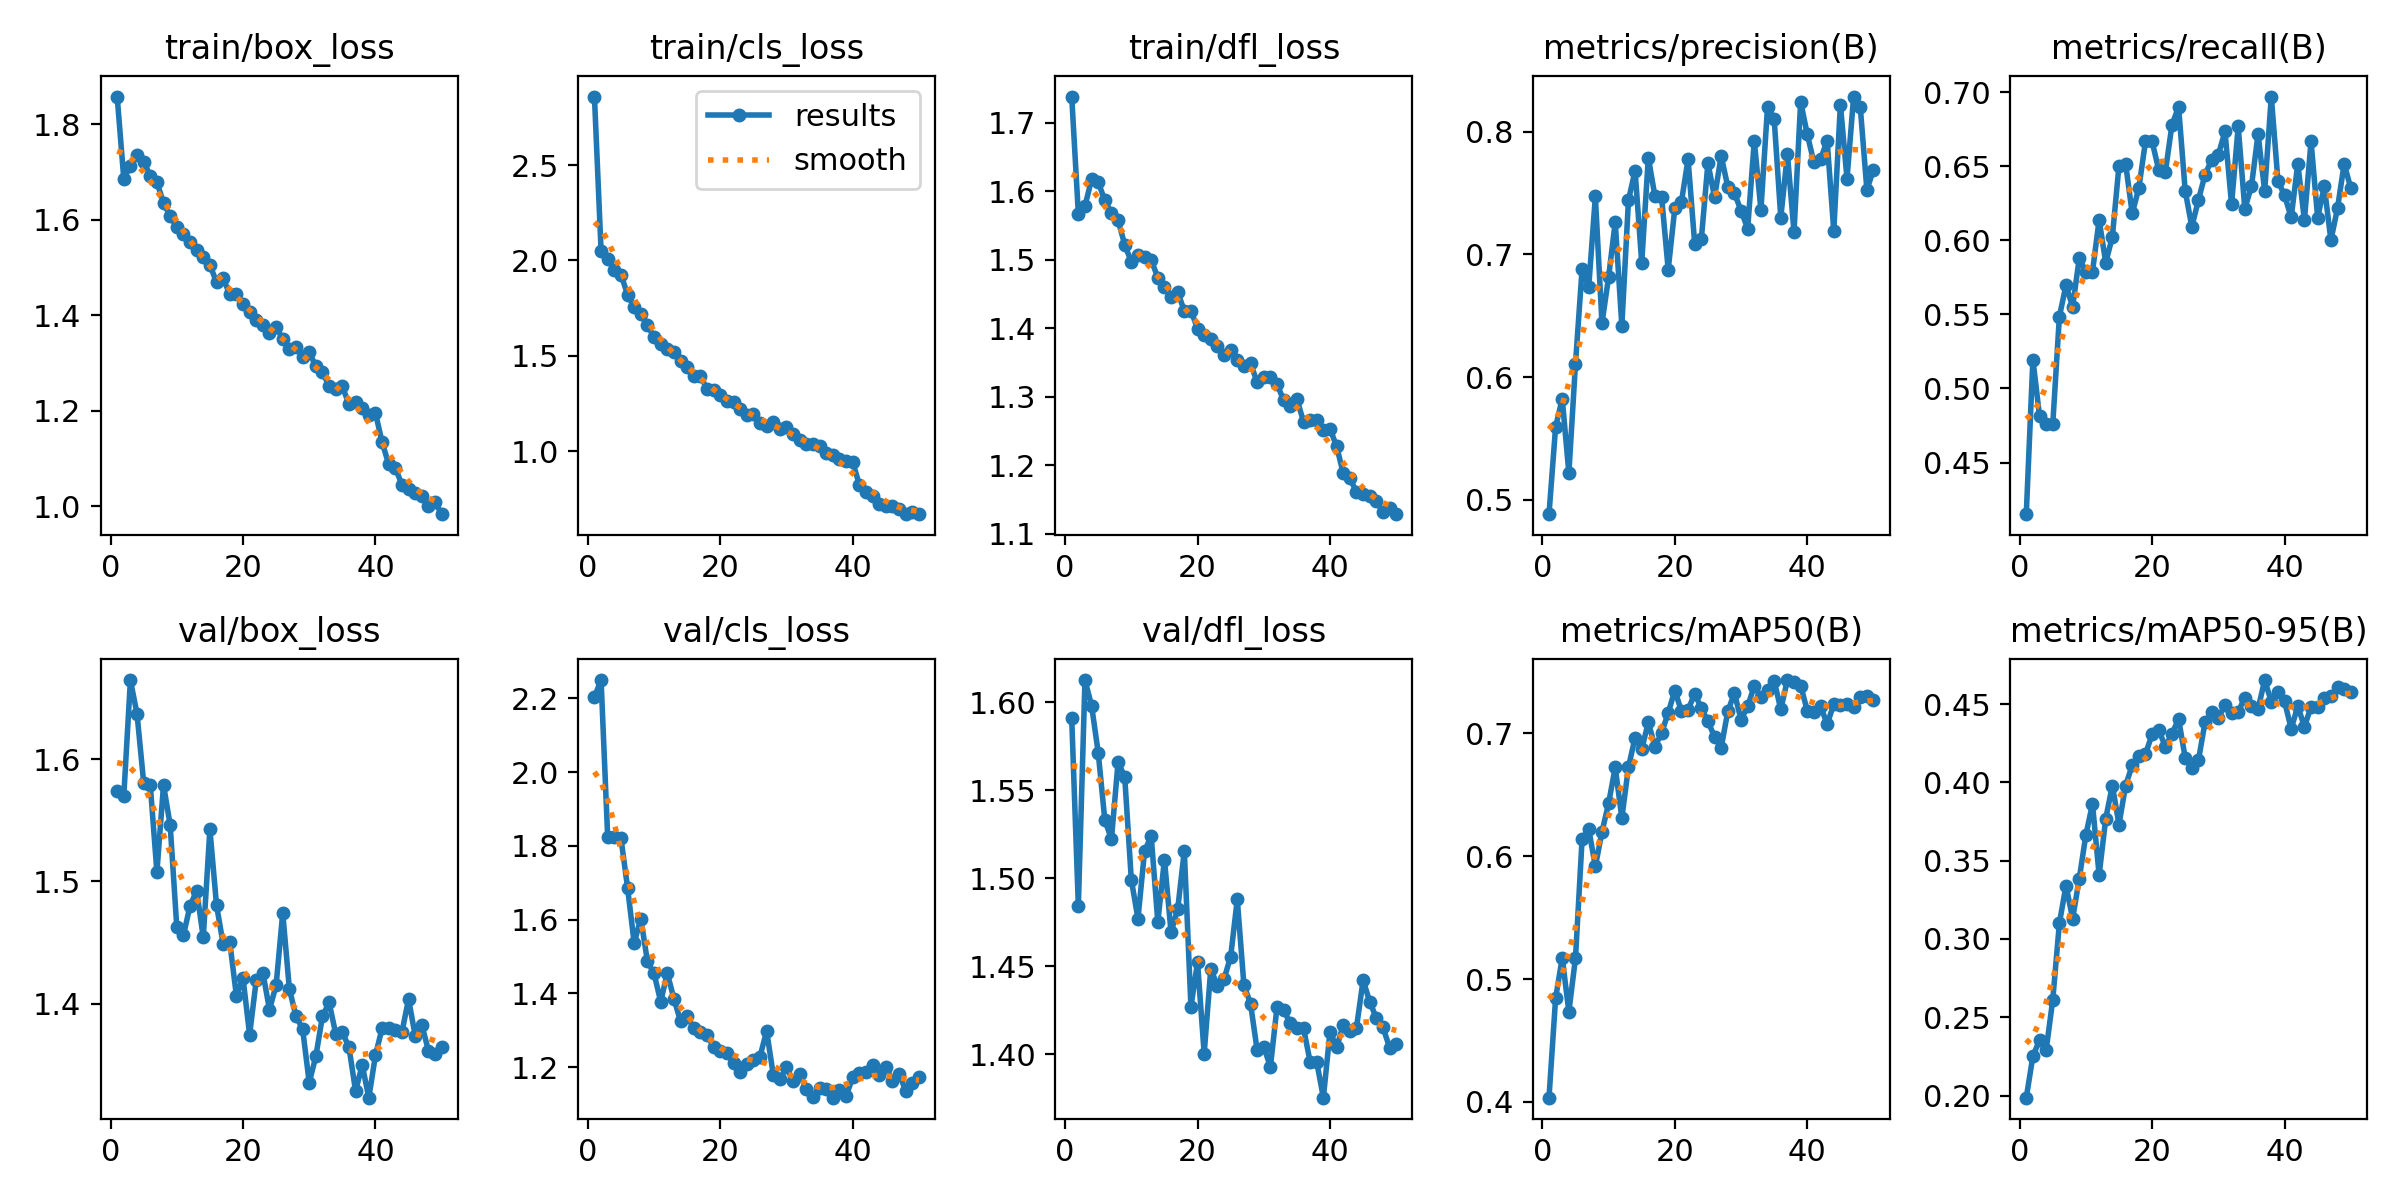

The data file committed next to this chart (first rows):
epoch, time, train/box_loss, train/cls_loss, train/dfl_loss, metrics/precision(B), metrics/recall(B), metrics/mAP50(B), metrics/mAP50-95(B), val/box_loss, val/cls_loss, val/dfl_loss, lr/pg0, lr/pg1, lr/pg2
1, 57, 1.858, 2.859, 1.738, 0.4882, 0.4152, 0.4034, 0.1986, 1.574, 2.204, 1.591, 0.07006, 0.003326, 0.003326
2, 98.15, 1.686, 2.051, 1.567, 0.5595, 0.5195, 0.4845, 0.2251, 1.57, 2.25, 1.484, 0.03993, 0.006528, 0.006528
3, 139.2, 1.714, 2.008, 1.578, 0.5823, 0.4815, 0.5171, 0.2353, 1.665, 1.824, 1.613, 0.009669, 0.009597, 0.009597
4, 180.6, 1.735, 1.952, 1.617, 0.5218, 0.4758, 0.4733, 0.229, 1.637, 1.824, 1.598, 0.009406, 0.009406, 0.009406
5, 222.1, 1.721, 1.926, 1.613, 0.6109, 0.4758, 0.5172, 0.2611, 1.581, 1.821, 1.571, 0.009208, 0.009208, 0.009208
6, 262.7, 1.693, 1.822, 1.586, 0.6882, 0.5485, 0.614, 0.31, 1.579, 1.687, 1.533, 0.00901, 0.00901, 0.00901
7, 301.3, 1.679, 1.754, 1.568, 0.6734, 0.5697, 0.622, 0.3341, 1.508, 1.536, 1.522, 0.008812, 0.008812, 0.008812
8, 341.8, 1.636, 1.718, 1.558, 0.7471, 0.555, 0.5917, 0.3129, 1.579, 1.603, 1.566, 0.008614, 0.008614, 0.008614
9, 382.5, 1.607, 1.66, 1.522, 0.6439, 0.5879, 0.6198, 0.3385, 1.546, 1.487, 1.558, 0.008416, 0.008416, 0.008416
10, 422.8, 1.585, 1.598, 1.497, 0.6814, 0.5788, 0.6431, 0.3665, 1.463, 1.454, 1.499, 0.008218, 0.008218, 0.008218
11, 464.5, 1.57, 1.564, 1.507, 0.7263, 0.5788, 0.6723, 0.3862, 1.456, 1.378, 1.477, 0.00802, 0.00802, 0.00802
12, 507.6, 1.554, 1.537, 1.504, 0.6419, 0.6138, 0.6312, 0.3408, 1.48, 1.455, 1.515, 0.007822, 0.007822, 0.007822
13, 548.6, 1.538, 1.519, 1.5, 0.7441, 0.5848, 0.6726, 0.3769, 1.493, 1.386, 1.524, 0.007624, 0.007624, 0.007624
14, 588.8, 1.522, 1.475, 1.474, 0.7681, 0.6024, 0.6966, 0.398, 1.454, 1.325, 1.475, 0.007426, 0.007426, 0.007426
15, 629.9, 1.506, 1.443, 1.461, 0.6932, 0.6504, 0.6872, 0.3731, 1.543, 1.338, 1.511, 0.007228, 0.007228, 0.007228
16, 669.6, 1.47, 1.397, 1.445, 0.7787, 0.6515, 0.709, 0.398, 1.481, 1.306, 1.469, 0.00703, 0.00703, 0.00703
17, 709.6, 1.477, 1.397, 1.452, 0.7472, 0.6181, 0.6892, 0.411, 1.449, 1.296, 1.482, 0.006832, 0.006832, 0.006832
18, 750.4, 1.444, 1.325, 1.425, 0.747, 0.6353, 0.7003, 0.4167, 1.45, 1.288, 1.516, 0.006634, 0.006634, 0.006634
19, 791.1, 1.445, 1.32, 1.425, 0.6875, 0.6667, 0.7168, 0.4182, 1.407, 1.254, 1.427, 0.006436, 0.006436, 0.006436
20, 832.1, 1.424, 1.295, 1.399, 0.7375, 0.6667, 0.7349, 0.4306, 1.421, 1.245, 1.452, 0.006238, 0.006238, 0.006238
21, 871.3, 1.406, 1.262, 1.39, 0.7428, 0.6474, 0.7182, 0.4336, 1.375, 1.239, 1.4, 0.00604, 0.00604, 0.00604
22, 913.1, 1.391, 1.258, 1.384, 0.7775, 0.646, 0.7192, 0.4228, 1.419, 1.21, 1.449, 0.005842, 0.005842, 0.005842
23, 975.5, 1.381, 1.222, 1.373, 0.7086, 0.6779, 0.7323, 0.4311, 1.426, 1.188, 1.439, 0.005644, 0.005644, 0.005644
24, 1016, 1.363, 1.192, 1.36, 0.7122, 0.69, 0.7208, 0.4405, 1.395, 1.209, 1.443, 0.005446, 0.005446, 0.005446
25, 1057, 1.377, 1.194, 1.368, 0.7743, 0.6333, 0.7097, 0.4158, 1.415, 1.221, 1.455, 0.005248, 0.005248, 0.005248
26, 1098, 1.35, 1.151, 1.354, 0.7466, 0.6091, 0.6973, 0.4094, 1.474, 1.229, 1.488, 0.00505, 0.00505, 0.00505
27, 1139, 1.33, 1.131, 1.345, 0.7801, 0.6273, 0.6884, 0.4142, 1.412, 1.298, 1.439, 0.004852, 0.004852, 0.004852
28, 1180, 1.335, 1.156, 1.348, 0.755, 0.6443, 0.718, 0.4386, 1.39, 1.18, 1.429, 0.004654, 0.004654, 0.004654
29, 1221, 1.312, 1.115, 1.321, 0.75, 0.6544, 0.7327, 0.4447, 1.38, 1.167, 1.402, 0.004456, 0.004456, 0.004456
30, 1263, 1.323, 1.126, 1.329, 0.7355, 0.6576, 0.7112, 0.4411, 1.336, 1.201, 1.404, 0.004258, 0.004258, 0.004258
31, 1304, 1.293, 1.093, 1.329, 0.721, 0.6734, 0.722, 0.4496, 1.357, 1.162, 1.393, 0.00406, 0.00406, 0.00406
32, 1345, 1.281, 1.061, 1.318, 0.7924, 0.6242, 0.7387, 0.4443, 1.39, 1.182, 1.427, 0.003862, 0.003862, 0.003862
33, 1385, 1.252, 1.037, 1.294, 0.7363, 0.6768, 0.7295, 0.445, 1.401, 1.141, 1.425, 0.003664, 0.003664, 0.003664
34, 1426, 1.246, 1.037, 1.286, 0.8202, 0.6212, 0.7354, 0.4542, 1.376, 1.12, 1.418, 0.003466, 0.003466, 0.003466
35, 1467, 1.251, 1.03, 1.296, 0.8104, 0.6364, 0.743, 0.4491, 1.377, 1.143, 1.415, 0.003268, 0.003268, 0.003268
36, 1508, 1.214, 0.992, 1.263, 0.7299, 0.6716, 0.7196, 0.4468, 1.365, 1.142, 1.415, 0.00307, 0.00307, 0.00307
37, 1549, 1.218, 0.9786, 1.266, 0.7818, 0.6333, 0.7435, 0.4654, 1.329, 1.118, 1.396, 0.002872, 0.002872, 0.002872
38, 1914, 1.206, 0.9603, 1.266, 0.7181, 0.697, 0.7416, 0.4515, 1.35, 1.138, 1.396, 0.002674, 0.002674, 0.002674
39, 1953, 1.191, 0.9503, 1.251, 0.8244, 0.6401, 0.739, 0.4577, 1.323, 1.121, 1.375, 0.002476, 0.002476, 0.002476
40, 1993, 1.196, 0.9452, 1.253, 0.7977, 0.6303, 0.7185, 0.4518, 1.358, 1.173, 1.413, 0.002278, 0.002278, 0.002278
41, 2054, 1.134, 0.8251, 1.227, 0.7749, 0.6155, 0.7171, 0.4343, 1.38, 1.184, 1.404, 0.00208, 0.00208, 0.00208
42, 2094, 1.088, 0.7877, 1.188, 0.7774, 0.6515, 0.7225, 0.4486, 1.38, 1.188, 1.417, 0.001882, 0.001882, 0.001882
43, 2134, 1.081, 0.7656, 1.181, 0.7926, 0.6136, 0.7074, 0.4357, 1.379, 1.205, 1.413, 0.001684, 0.001684, 0.001684
44, 2174, 1.045, 0.7238, 1.16, 0.7191, 0.6667, 0.7238, 0.4481, 1.377, 1.179, 1.415, 0.001486, 0.001486, 0.001486
45, 2215, 1.037, 0.7156, 1.157, 0.822, 0.6151, 0.7231, 0.4484, 1.404, 1.202, 1.442, 0.001288, 0.001288, 0.001288
46, 2255, 1.029, 0.7134, 1.155, 0.7616, 0.6364, 0.7243, 0.454, 1.374, 1.164, 1.43, 0.00109, 0.00109, 0.00109
47, 2295, 1.022, 0.6962, 1.147, 0.8286, 0.6, 0.7217, 0.4551, 1.383, 1.182, 1.421, 0.000892, 0.000892, 0.000892
48, 2336, 1.001, 0.671, 1.131, 0.8201, 0.6217, 0.7298, 0.4608, 1.362, 1.137, 1.415, 0.000694, 0.000694, 0.000694
49, 2376, 1.009, 0.6827, 1.137, 0.7527, 0.6515, 0.7305, 0.4599, 1.359, 1.157, 1.404, 0.000496, 0.000496, 0.000496
50, 2416, 0.9836, 0.6732, 1.128, 0.7689, 0.6351, 0.7269, 0.4577, 1.365, 1.174, 1.406, 0.000298, 0.000298, 0.000298
